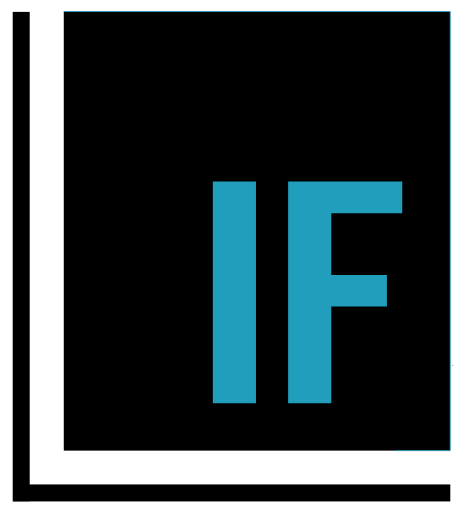
t = 0.00 s
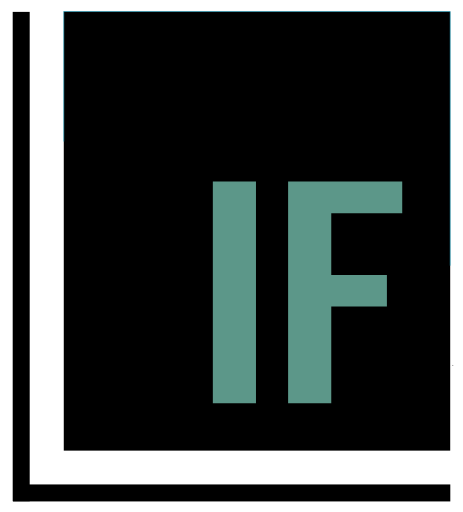
t = 0.53 s
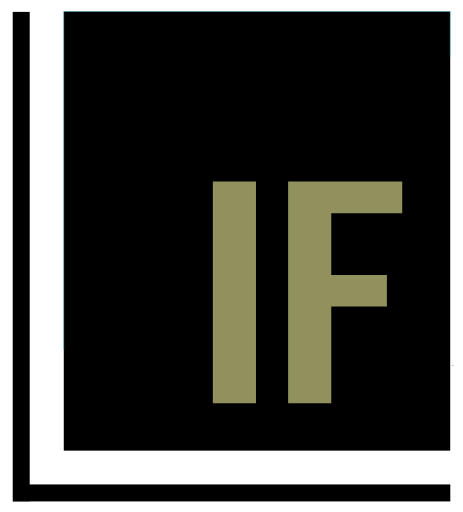
t = 1.05 s
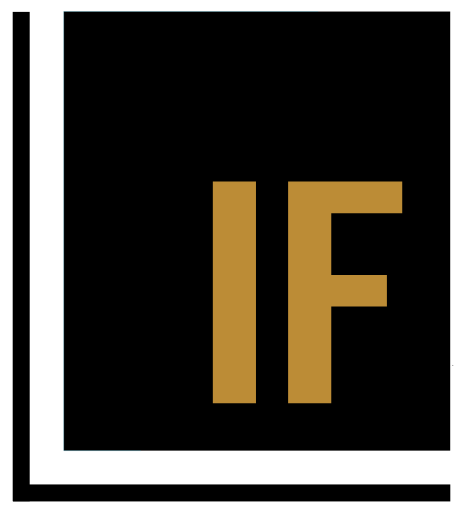
t = 1.58 s
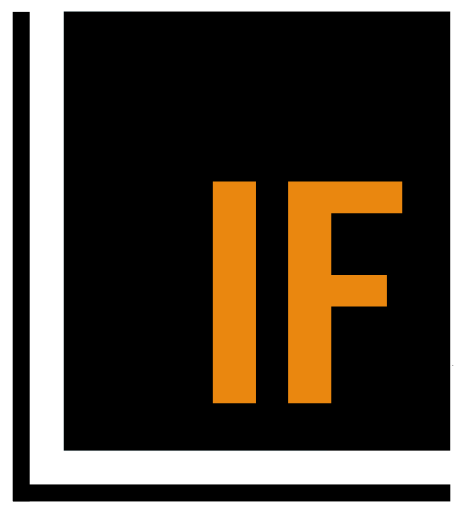
t = 2.33 s
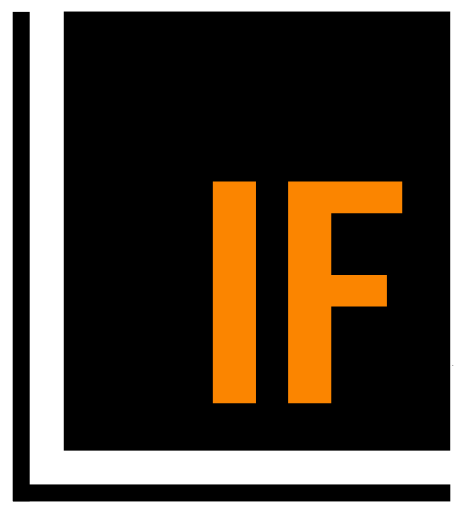
t = 3.00 s

The animated SVG that drew these frames (rendered in a browser with its animation timeline set to each time). Animation: 2 CSS @keyframes rules; one cycle of 3.00 s.

<?xml version="1.0" encoding="utf-8"?>
<!-- Generator: Adobe Illustrator 23.1.1, SVG Export Plug-In . SVG Version: 6.00 Build 0)  -->
<svg version="1.1" id="Camada_1" xmlns="http://www.w3.org/2000/svg" xmlns:xlink="http://www.w3.org/1999/xlink" x="0px" y="0px"
	 width="525.6px" height="581.5px" viewBox="0 0 525.6 581.5" style="enable-background:new 0 0 525.6 581.5;" xml:space="preserve"
	>
<style type="text/css">

	@keyframes changeColor {
		from{
			fill: #219ebc
		}
		to{
			fill: #FB8500
		}
	}

	@keyframes lineGrow {
		0{
			stroke:#219ebc
			stroke-dasharray: 1000;
			stroke-dashoffset: 1000;
		}
		70%{
			stroke:#000000
			stroke-dasharray: 1000
			stroke-dashoffset: 100;
		}

		100%{
			stroke:transparent;
			stroke-dashoffset: 1000;
		}
	}

	.st0{
		stroke:#219EBC;
		stroke-miterlimit:10;
		stroke-dasharray:1000;
		stroke-offset: 1000;
		animation: lineGrow 3s forwards ease-out;
	}

	.st1{
		fill:#BCBCBC;
		stroke:#000000;
		stroke-miterlimit:10;
	}

	.st2{
		enable-background:new;
	}

	.st3{
		fill:#FB8500;
		animation: changeColor 3s forwards ease-out;
	}

</style>
<rect x="72.3" y="13.1" class="st0" width="438.9" height="498.7"/>
<polygon class="st1" points="514.3,415 514.2,415.1 514.2,415 "/>
<polygon class="st1" points="514.3,415 514.2,415.1 514.2,415 "/>
<g class="st2">
	<path class="st3" d="M241.6,206.1h49v251.8h-49V206.1z"/>
	<path class="st3" d="M327.1,206.1h129.6v36h-80.6v70.1h63.2v36h-63.2v109.7h-49V206.1z"/>
</g>
<rect x="14.3" y="13.5" width="19.3" height="555.8"/>
<rect x="14.7" y="550.2" width="496.6" height="19.3"/>
</svg>
